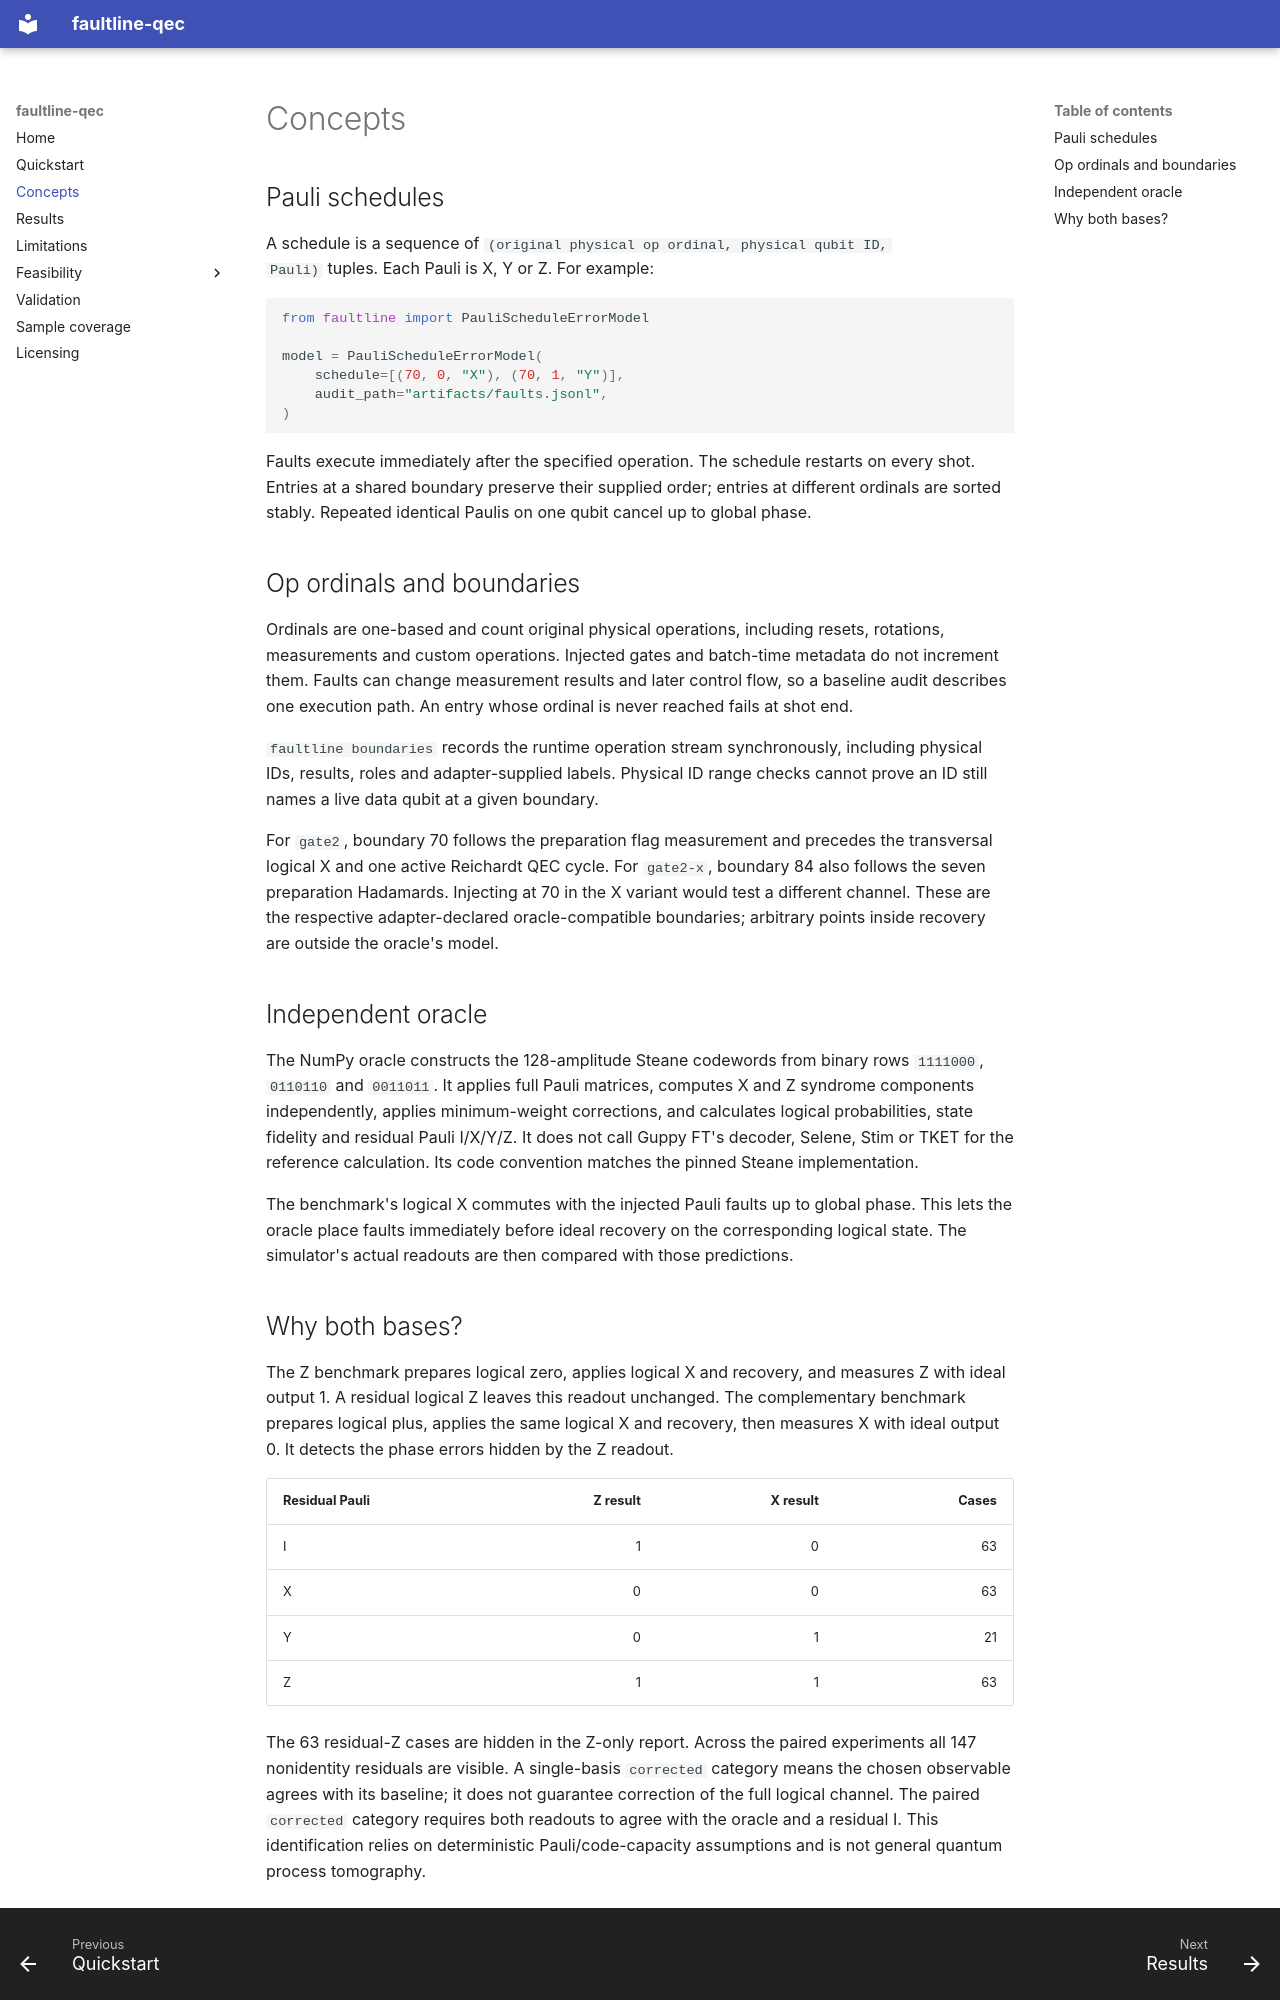

repository: kkoci/faultline-qec · page: concepts/index.html · generator: mkdocs

# Concepts

## Pauli schedules

A schedule is a sequence of `(original physical op ordinal, physical qubit ID,
Pauli)` tuples. Each Pauli is X, Y or Z. For example:

```python
from faultline import PauliScheduleErrorModel

model = PauliScheduleErrorModel(
    schedule=[(70, 0, "X"), (70, 1, "Y")],
    audit_path="artifacts/faults.jsonl",
)
```

Faults execute immediately after the specified operation. The schedule restarts
on every shot. Entries at a shared boundary preserve their supplied order;
entries at different ordinals are sorted stably. Repeated identical Paulis on
one qubit cancel up to global phase.

## Op ordinals and boundaries

Ordinals are one-based and count original physical operations, including resets,
rotations, measurements and custom operations. Injected gates and batch-time
metadata do not increment them. Faults can change measurement results and later
control flow, so a baseline audit describes one execution path. An entry whose
ordinal is never reached fails at shot end.

`faultline boundaries` records the runtime operation stream synchronously,
including physical IDs, results, roles and adapter-supplied labels. Physical ID
range checks cannot prove an ID still names a live data qubit at a given boundary.

For `gate2`, boundary 70 follows the preparation flag measurement and precedes
the transversal logical X and one active Reichardt QEC cycle. For `gate2-x`,
boundary 84 also follows the seven preparation Hadamards. Injecting at 70 in
the X variant would test a different channel. These are the respective
adapter-declared oracle-compatible boundaries; arbitrary points inside recovery
are outside the oracle's model.

## Independent oracle

The NumPy oracle constructs the 128-amplitude Steane codewords from binary rows
`1111000`, `0110110` and `0011011`. It applies full Pauli matrices, computes X
and Z syndrome components independently, applies minimum-weight corrections,
and calculates logical probabilities, state fidelity and residual Pauli I/X/Y/Z.
It does not call Guppy FT's decoder, Selene, Stim or TKET for the reference
calculation. Its code convention matches the pinned Steane implementation.

The benchmark's logical X commutes with the injected Pauli faults up to global
phase. This lets the oracle place faults immediately before ideal recovery on
the corresponding logical state. The simulator's actual readouts are then
compared with those predictions.
